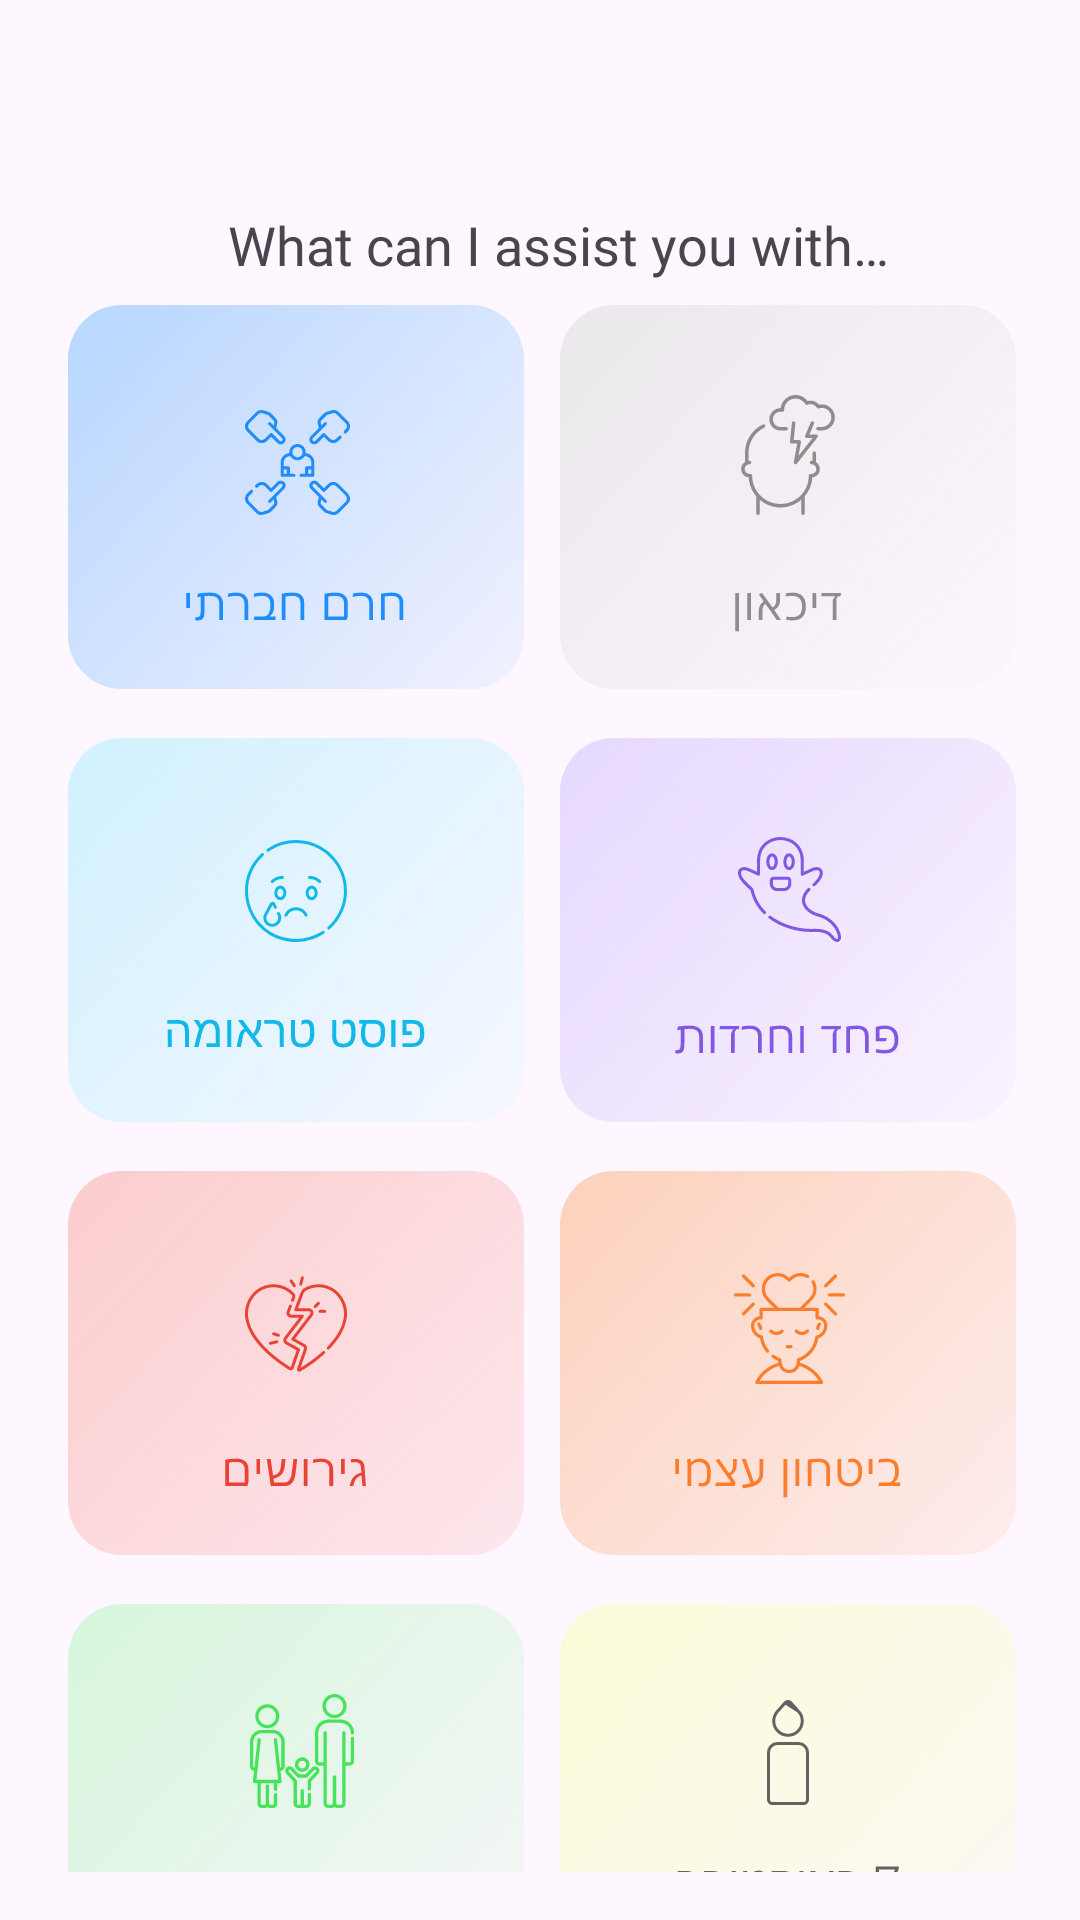

Produce the Android XML layout that renders to this screen, including the resource entries it uses.
<!-- AndroidManifest.xml: application theme Theme.Freud -->
<!-- res/layout/activity_home_page.xml -->
<?xml version="1.0" encoding="utf-8"?>
<LinearLayout
    xmlns:android="http://schemas.android.com/apk/res/android"
    xmlns:tools="http://schemas.android.com/tools"
    android:id="@+id/main"
    android:layout_width="match_parent"
    android:layout_height="match_parent"
    android:orientation="vertical"
    android:padding="16dp"
    android:layoutDirection="rtl"
    tools:context=".HomePage">

    <FrameLayout
        android:id="@+id/mainContent"
        android:layout_width="match_parent"
        android:layout_height="0dp"
        android:layout_weight="1" />

    <Space
        android:layout_width="match_parent"
        android:layout_height="0dp"
        android:layout_weight="0.2" />

    <TextView
        android:id="@+id/homeH"
        android:layout_width="wrap_content"
        android:layout_height="wrap_content"
        android:layout_gravity="right|center_vertical"
        android:layout_marginRight="40dp"
        android:layout_marginLeft="60dp"
        android:textColor="#8257E3"
        android:textSize="40dp"
        android:textStyle="bold"
        android:fontFamily="@font/assistantbold" />

    <TextView
        android:id="@+id/homeT"
        android:layout_width="wrap_content"
        android:layout_height="wrap_content"
        android:layout_gravity="right|center_vertical"
        android:layout_marginRight="40dp"
        android:layout_marginLeft="60dp"
        android:text="@string/homeT"
        android:fontFamily="@font/assistantregular"
        android:textSize="18dp"
        android:singleLine="true" />

    <Space
        android:layout_width="match_parent"
        android:layout_height="0dp"
        android:layout_weight="1" />

    <LinearLayout
        android:layout_width="match_parent"
        android:layout_height="wrap_content"
        android:orientation="vertical"
        android:gravity="center">

        <LinearLayout
            android:layout_width="match_parent"
            android:layout_height="wrap_content"
            android:orientation="horizontal"
            android:gravity="center"
            android:layoutDirection="rtl"
            android:layout_marginBottom="-6dp">

            <ImageButton
                android:id="@+id/action1"
                android:layout_width="wrap_content"
                android:layout_height="wrap_content"
                android:layout_marginStart="-4dp"
                android:layout_marginEnd="-4dp"
                android:background="@android:color/transparent"
                android:focusable="true"
                android:src="@drawable/depression" />

            <ImageButton
                android:id="@+id/action2"
                android:layout_width="wrap_content"
                android:layout_height="wrap_content"
                android:layout_marginStart="-4dp"
                android:layout_marginEnd="-4dp"
                android:background="@android:color/transparent"
                android:focusable="true"
                android:src="@drawable/boycott" />
        </LinearLayout>


        <LinearLayout
            android:layout_width="match_parent"
            android:layout_height="wrap_content"
            android:orientation="horizontal"
            android:gravity="center"
            android:layoutDirection="rtl"
            android:layout_marginBottom="-6dp">

            <ImageButton
                android:id="@+id/action3"
                android:layout_width="wrap_content"
                android:layout_height="wrap_content"
                android:layout_marginStart="-4dp"
                android:layout_marginEnd="-4dp"
                android:background="@android:color/transparent"
                android:focusable="true"
                android:src="@drawable/anxieties" />

            <ImageButton
                android:id="@+id/action4"
                android:layout_width="wrap_content"
                android:layout_height="wrap_content"
                android:layout_marginStart="-4dp"
                android:layout_marginEnd="-4dp"
                android:background="@android:color/transparent"
                android:focusable="true"
                android:src="@drawable/ptsd" />
        </LinearLayout>

        <LinearLayout
            android:layout_width="match_parent"
            android:layout_height="wrap_content"
            android:orientation="horizontal"
            android:gravity="center"
            android:layoutDirection="rtl"
            android:layout_marginBottom="-6dp">

            <ImageButton
                android:id="@+id/action5"
                android:layout_width="wrap_content"
                android:layout_height="wrap_content"
                android:layout_marginStart="-4dp"
                android:layout_marginEnd="-4dp"
                android:background="@android:color/transparent"
                android:focusable="true"
                android:src="@drawable/selfconfidence" />

            <ImageButton
                android:id="@+id/action6"
                android:layout_width="wrap_content"
                android:layout_height="wrap_content"
                android:layout_marginStart="-4dp"
                android:layout_marginEnd="-4dp"
                android:background="@android:color/transparent"
                android:focusable="true"
                android:src="@drawable/divorce" />
        </LinearLayout>

        <LinearLayout
            android:layout_width="match_parent"
            android:layout_height="wrap_content"
            android:orientation="horizontal"
            android:gravity="center"
            android:layoutDirection="rtl"
            android:layout_marginBottom="4dp">

            <ImageButton
                android:id="@+id/action7"
                android:layout_width="wrap_content"
                android:layout_height="wrap_content"
                android:layout_marginStart="-4dp"
                android:layout_marginEnd="-4dp"
                android:background="@android:color/transparent"
                android:focusable="true"
                android:src="@drawable/october" />

            <ImageButton
                android:id="@+id/action8"
                android:layout_width="wrap_content"
                android:layout_height="wrap_content"
                android:layout_marginStart="-4dp"
                android:layout_marginEnd="-4dp"
                android:background="@android:color/transparent"
                android:focusable="true"
                android:src="@drawable/familyproblems" />
        </LinearLayout>

    </LinearLayout>

    <Space
        android:layout_width="match_parent"
        android:layout_height="0dp"
        android:layout_weight="1" />


    <FrameLayout
        android:id="@+id/bottomNavFragment"
        android:layout_width="match_parent"
        android:layout_height="wrap_content" />

</LinearLayout>
<!-- resources referenced by this layout -->
<resources>
  <!-- drawable anxieties: vector/xml drawable (drawable, 9450 chars, omitted) -->
  <!-- drawable boycott: vector/xml drawable (drawable, 11797 chars, omitted) -->
  <!-- drawable depression: vector/xml drawable (drawable, 6744 chars, omitted) -->
  <!-- drawable divorce: vector/xml drawable (drawable, 8610 chars, omitted) -->
  <!-- drawable familyproblems: vector/xml drawable (drawable, 15478 chars, omitted) -->
  <!-- drawable october: vector/xml drawable (drawable, 4279 chars, omitted) -->
  <!-- drawable ptsd: vector/xml drawable (drawable, 8167 chars, omitted) -->
  <!-- drawable selfconfidence: vector/xml drawable (drawable, 12212 chars, omitted) -->
  <string name="homeT">What can I assist you with today?</string>
  <style name="Theme.Freud" parent="Base.Theme.Freud" />
  <style name="Base.Theme.Freud" parent="Theme.Material3.DayNight.NoActionBar">
          
          
      </style>
</resources>
